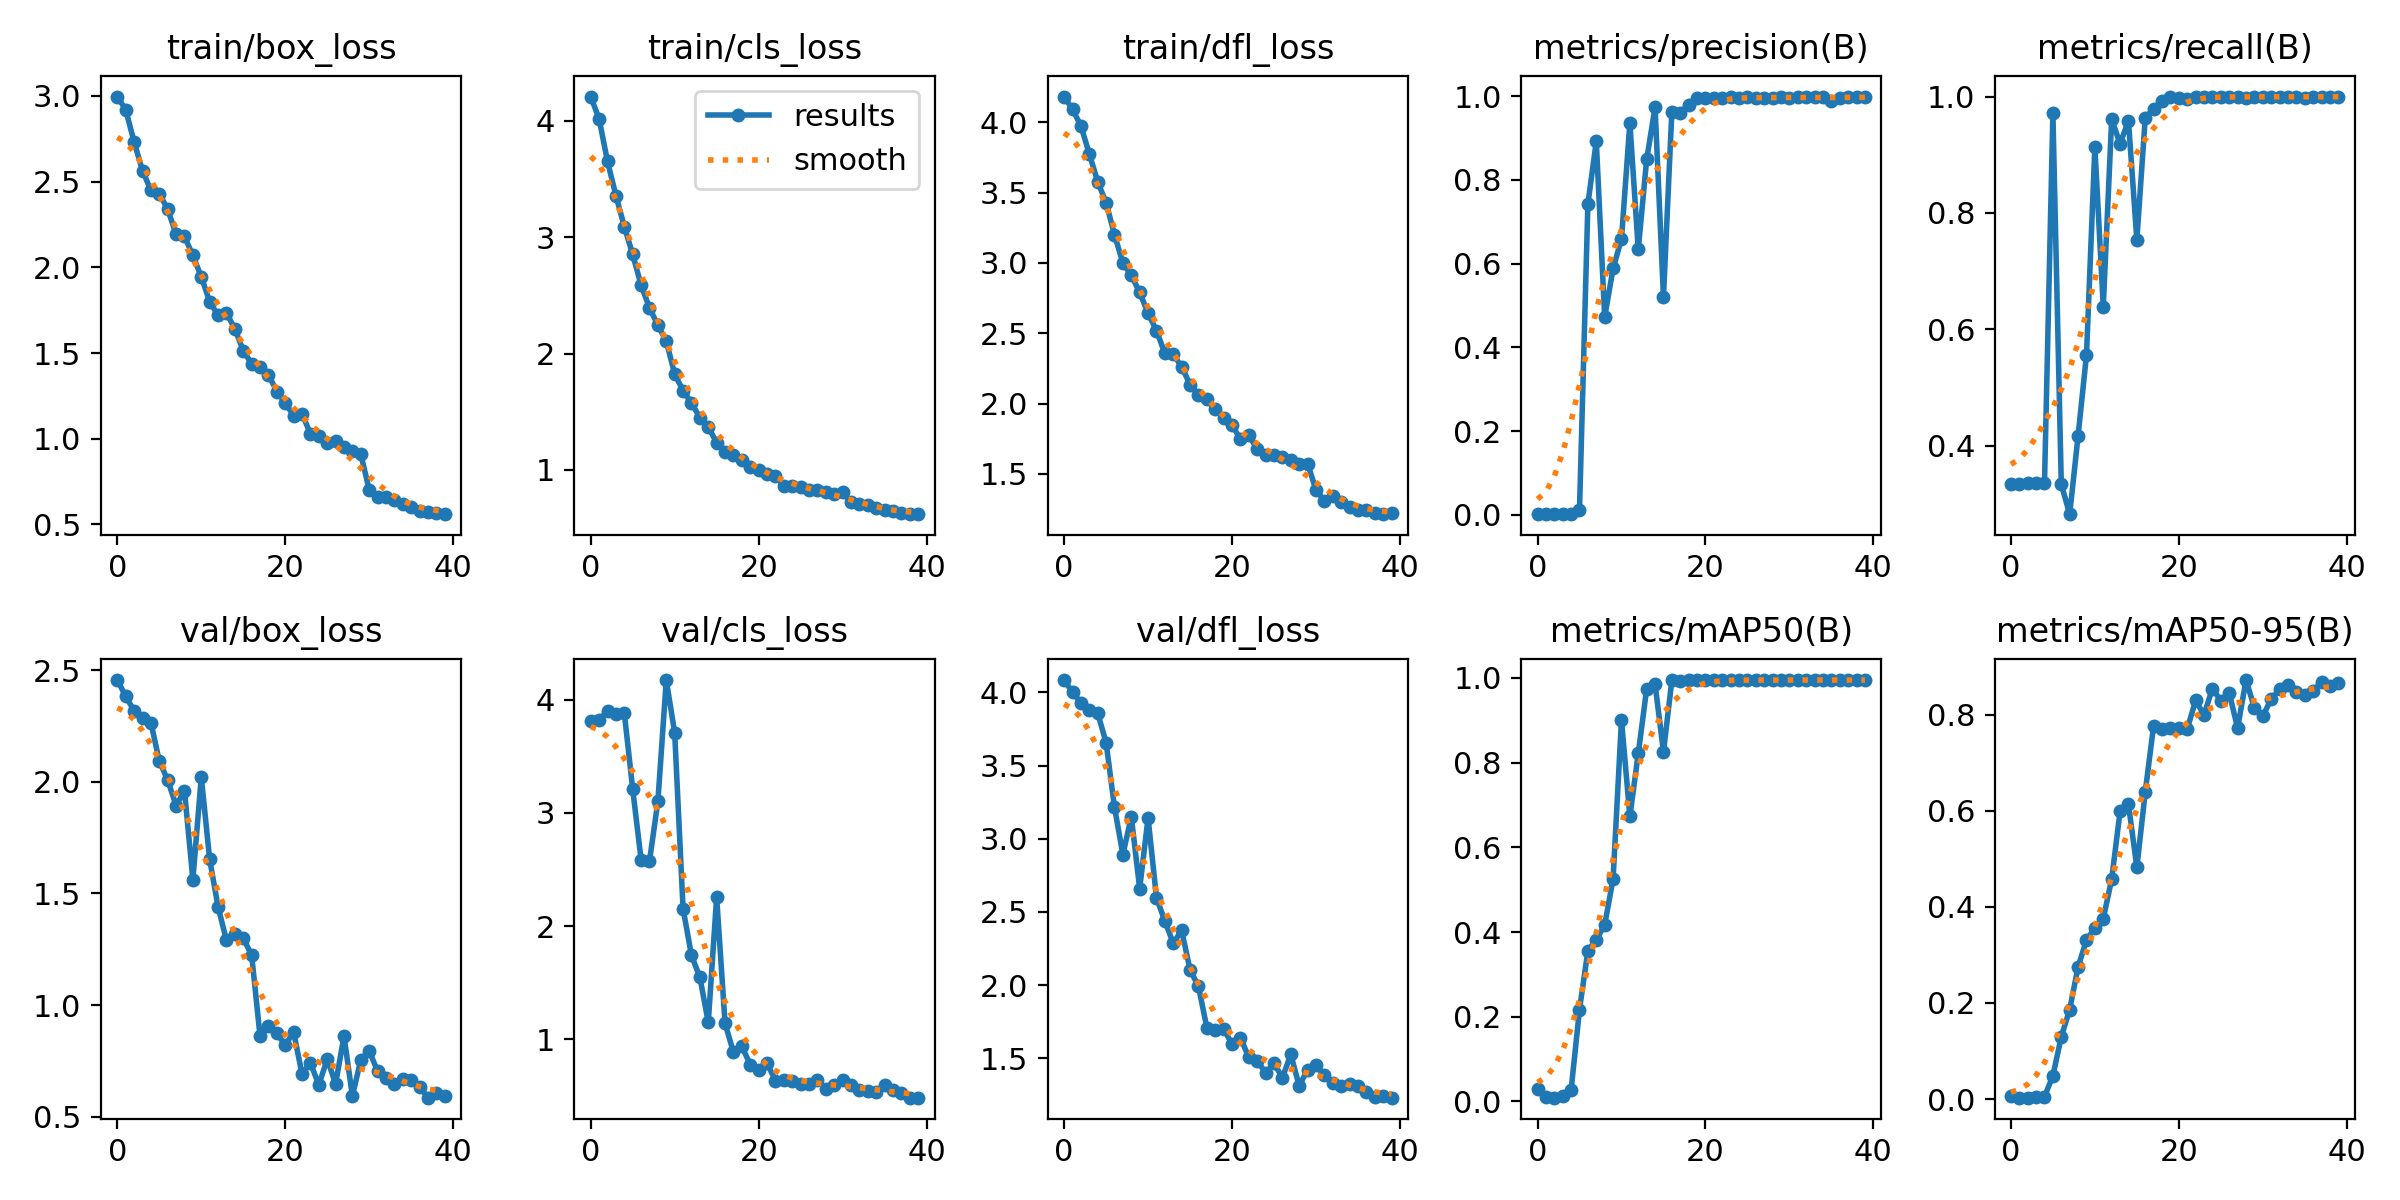

Data behind this chart, as committed beside it:
epoch, train/box_loss, train/cls_loss, train/dfl_loss, metrics/precision(B), metrics/recall(B), metrics/mAP50(B), metrics/mAP50-95(B), val/box_loss, val/cls_loss, val/dfl_loss, lr/pg0, lr/pg1, lr/pg2
0, 2.996, 4.207, 4.183, 0.00159, 0.3333, 0.0289, 0.00545, 2.457, 3.815, 4.083, 0.0865, 0.0015, 0.0015
1, 2.919, 4.015, 4.092, 0.0016, 0.3333, 0.01, 0.00277, 2.384, 3.823, 4, 0.07202, 0.003023, 0.003023
2, 2.731, 3.65, 3.974, 0.00162, 0.336, 0.00901, 0.00302, 2.319, 3.901, 3.928, 0.05747, 0.004467, 0.004467
3, 2.564, 3.357, 3.775, 0.00164, 0.336, 0.01395, 0.00392, 2.287, 3.874, 3.878, 0.04283, 0.005832, 0.005832
4, 2.449, 3.09, 3.578, 0.00164, 0.336, 0.02697, 0.00486, 2.267, 3.883, 3.858, 0.02812, 0.007118, 0.007118
5, 2.429, 2.851, 3.427, 0.01208, 0.9709, 0.217, 0.04837, 2.093, 3.211, 3.656, 0.01332, 0.008324, 0.008324
6, 2.339, 2.587, 3.2, 0.7427, 0.3333, 0.356, 0.1295, 2.009, 2.587, 3.215, 0.008515, 0.008515, 0.008515
7, 2.192, 2.392, 2.999, 0.8921, 0.282, 0.382, 0.1861, 1.894, 2.574, 2.892, 0.008515, 0.008515, 0.008515
8, 2.18, 2.243, 2.912, 0.4723, 0.4168, 0.4168, 0.2749, 1.96, 3.102, 3.151, 0.008268, 0.008268, 0.008268
9, 2.069, 2.106, 2.79, 0.5886, 0.5556, 0.5254, 0.3309, 1.562, 4.174, 2.66, 0.00802, 0.00802, 0.00802
10, 1.945, 1.824, 2.643, 0.659, 0.9131, 0.9004, 0.3557, 2.022, 3.708, 3.142, 0.007772, 0.007772, 0.007772
11, 1.799, 1.681, 2.518, 0.9361, 0.6389, 0.6732, 0.3753, 1.653, 2.155, 2.597, 0.007525, 0.007525, 0.007525
12, 1.72, 1.574, 2.358, 0.6341, 0.9611, 0.8217, 0.4572, 1.44, 1.742, 2.438, 0.007278, 0.007278, 0.007278
13, 1.734, 1.449, 2.349, 0.8489, 0.9188, 0.9741, 0.5985, 1.29, 1.55, 2.286, 0.00703, 0.00703, 0.00703
14, 1.64, 1.368, 2.261, 0.9737, 0.9583, 0.9859, 0.613, 1.317, 1.15, 2.374, 0.006783, 0.006783, 0.006783
15, 1.514, 1.236, 2.135, 0.5206, 0.7537, 0.8255, 0.4819, 1.299, 2.257, 2.105, 0.006535, 0.006535, 0.006535
16, 1.437, 1.157, 2.061, 0.9633, 0.9639, 0.9942, 0.6391, 1.224, 1.143, 1.992, 0.006287, 0.006287, 0.006287
17, 1.42, 1.125, 2.031, 0.9612, 0.9788, 0.9937, 0.7773, 0.8601, 0.8871, 1.71, 0.00604, 0.00604, 0.00604
18, 1.374, 1.088, 1.96, 0.9799, 0.9923, 0.9946, 0.7705, 0.9047, 0.939, 1.696, 0.005792, 0.005792, 0.005792
19, 1.275, 1.025, 1.895, 0.9961, 0.9991, 0.995, 0.7713, 0.8731, 0.7783, 1.702, 0.005545, 0.005545, 0.005545
20, 1.21, 0.9978, 1.85, 0.9956, 0.9982, 0.995, 0.7726, 0.8205, 0.7304, 1.599, 0.005298, 0.005298, 0.005298
21, 1.134, 0.9617, 1.745, 0.9956, 0.9953, 0.995, 0.7699, 0.8789, 0.7903, 1.642, 0.00505, 0.00505, 0.00505
22, 1.147, 0.9502, 1.775, 0.997, 1, 0.995, 0.8295, 0.6901, 0.6364, 1.507, 0.004803, 0.004803, 0.004803
23, 1.028, 0.8619, 1.674, 0.9982, 1, 0.995, 0.7997, 0.7405, 0.6438, 1.485, 0.004555, 0.004555, 0.004555
24, 1.018, 0.8643, 1.631, 0.9967, 1, 0.995, 0.8541, 0.6417, 0.6301, 1.401, 0.004307, 0.004307, 0.004307
25, 0.9747, 0.8521, 1.636, 0.9984, 1, 0.995, 0.8289, 0.7574, 0.607, 1.467, 0.00406, 0.00406, 0.00406
26, 0.9867, 0.8272, 1.617, 0.9958, 0.9994, 0.995, 0.8455, 0.647, 0.6041, 1.369, 0.003812, 0.003812, 0.003812
27, 0.9529, 0.8242, 1.597, 0.9961, 1, 0.995, 0.7718, 0.8602, 0.6389, 1.527, 0.003565, 0.003565, 0.003565
28, 0.9278, 0.8089, 1.571, 0.9951, 0.9974, 0.995, 0.8719, 0.5919, 0.5627, 1.313, 0.003318, 0.003318, 0.003318
29, 0.9103, 0.7976, 1.574, 0.9976, 0.9998, 0.995, 0.8142, 0.7544, 0.5946, 1.423, 0.00307, 0.00307, 0.00307
30, 0.7022, 0.8096, 1.386, 0.9966, 1, 0.995, 0.7967, 0.7956, 0.6457, 1.453, 0.002822, 0.002822, 0.002822
31, 0.6575, 0.7208, 1.308, 0.998, 1, 0.995, 0.8323, 0.7026, 0.5945, 1.39, 0.002575, 0.002575, 0.002575
32, 0.6606, 0.7059, 1.344, 0.9987, 1, 0.995, 0.8526, 0.6713, 0.5504, 1.334, 0.002328, 0.002328, 0.002328
33, 0.6421, 0.6966, 1.298, 0.9992, 1, 0.995, 0.8609, 0.6445, 0.542, 1.312, 0.00208, 0.00208, 0.00208
34, 0.6205, 0.6714, 1.264, 0.9993, 1, 0.995, 0.8469, 0.6663, 0.5379, 1.327, 0.001832, 0.001832, 0.001832
35, 0.6028, 0.6528, 1.245, 0.9893, 0.9974, 0.995, 0.8417, 0.6639, 0.594, 1.312, 0.001585, 0.001585, 0.001585
36, 0.5803, 0.6436, 1.24, 0.9966, 1, 0.995, 0.8499, 0.6343, 0.5562, 1.274, 0.001337, 0.001337, 0.001337
37, 0.5706, 0.6315, 1.219, 0.9984, 1, 0.995, 0.8671, 0.5845, 0.5241, 1.235, 0.00109, 0.00109, 0.00109
38, 0.567, 0.6239, 1.214, 0.9986, 1, 0.995, 0.8585, 0.6053, 0.4857, 1.247, 0.0008425, 0.0008425, 0.0008425
39, 0.5598, 0.6201, 1.22, 0.9986, 1, 0.995, 0.8667, 0.5925, 0.4867, 1.232, 0.000595, 0.000595, 0.000595
